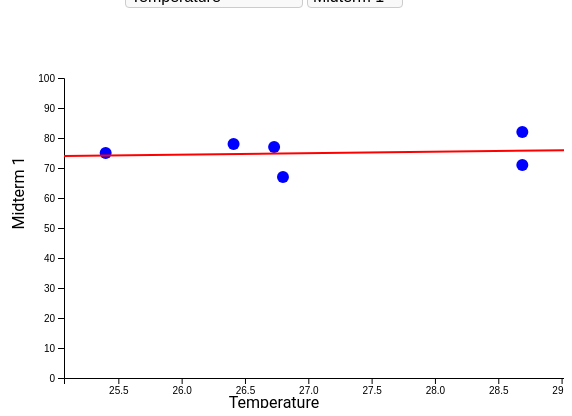
D3 v6 page, settled after 360 driven frames (6 s of simulated time); the page loaded 1 data file(s).


// ── scatter.js
let data;
d3.json("data/biometric_grades.json").then(loadedData => {
    console.log(loadedData);
    data = loadedData;
    
    populateDropdowns(); 
    const defaultBiometric = d3.select("#biometricDropdown").node().value;
    const defaultExam = d3.select("#examDropdown").node().value;
    updateChart(data, defaultBiometric, defaultExam); 
});

const margin = {top: 20, right: 30, bottom: 50, left: 50};
const width = 600 - margin.left - margin.right;
const height = 400 - margin.top - margin.bottom;

const svg = d3.select("#scatterplot")
    .attr("width", width + margin.left + margin.right)
    .attr("height", height + margin.top + margin.bottom)
    .append("g")
    .attr("transform", `translate(${margin.left},${margin.top})`);

const biometricDropdown = d3.select("#biometricDropdown");
const examDropdown = d3.select("#examDropdown");

function populateDropdowns() {
    const biometricOptions = ["Temperature", "Electradermal Activity", "Heart Rate", "IBI"];
    const examOptions = ["Midterm 1", "Midterm 2", "Final"];
    biometricDropdown.selectAll("option").remove();
    examDropdown.selectAll("option").remove();
    biometricOptions.forEach(option => biometricDropdown.append("option").text(option).attr("value", option));
    examOptions.forEach(option => examDropdown.append("option").text(option).attr("value", option));
    biometricDropdown.on("change", () => updateChart(data, biometricDropdown.node().value, examDropdown.node().value));
    examDropdown.on("change", () => updateChart(data, biometricDropdown.node().value, examDropdown.node().value));
}

function updateChart(data, selectedBiometric, selectedExam) {
    const svgGroup = d3.select("#scatterplot g");
    svgGroup.selectAll("*").remove(); 

    const xExtent = d3.extent(data, d => d.biometric[selectedBiometric][selectedExam]);
    const xPadding = (xExtent[1] - xExtent[0]) * 0.1; 

    const xScale = d3.scaleLinear()
        .domain([xExtent[0] - xPadding, xExtent[1] + xPadding])
        .range([50, 550]);

    const yScale = d3.scaleLinear()
        .domain([0, 100])  
        .range([350, 50]);

        svgGroup.selectAll("circle")
        .data(data)
        .enter()
        .append("circle")
        .attr("cx", d => xScale(d.biometric[selectedBiometric][selectedExam]))
        .attr("cy", d => yScale(d.grades[selectedExam]))
        .attr("r", 6)
        .attr("fill", "blue")
        .on("mouseover", (event, d) => {
            d3.select(this)
                .transition()
                .duration(200)
                .attr("r", 10); //dot becomes enlarged when hovering over it
            d3.select("#tooltip").style("display", "block")
                .html(`${d.student}: ${d.biometric[selectedBiometric][selectedExam]}, Grade: ${d.grades[selectedExam]}`)
                .style("left", (event.pageX + 10) + "px")
                .style("top", (event.pageY - 10) + "px");
        })
        .on("mouseout", function() {
            d3.select(this)
                .transition()
                .duration(200)
                .attr("r", 6);
                d3.select("#tooltip").style("display", "none");
        });
        svgGroup.append("g")
        .attr("transform", "translate(0,350)")
        .call(d3.axisBottom(xScale));

    svgGroup.append("g")
        .attr("transform", "translate(50,0)")
        .call(d3.axisLeft(yScale));


    svgGroup.append("text")
        .attr("class", "x axis-label")
        .attr("text-anchor", "middle")
        .attr("x", width / 2)
        .attr("y", height + margin.bottom )
        .text(selectedBiometric);

    svgGroup.append("text")
        .attr("class", "y axis-label")
        .attr("text-anchor", "middle")
        .attr("transform", "rotate(-90)")
        .attr("x", -height / 2)
        .attr("y", -margin.left + 60)
        .text(selectedExam);

    const xValues = data.map(d => d.biometric[selectedBiometric][selectedExam]);
    const yValues = data.map(d => d.grades[selectedExam]);
    function linearRegression(x, y) {
        const n = x.length;
        const sumX = d3.sum(x);
        const sumY = d3.sum(y);
        const sumXY = d3.sum(x.map((xi, i) => xi * y[i]));
        const sumX2 = d3.sum(x.map(xi => xi * xi));
        const slope = (n * sumXY - sumX * sumY) / (n * sumX2 - sumX * sumX);
        const intercept = (sumY - slope * sumX) / n;
        return { slope, intercept };}
    const { slope, intercept } = linearRegression(xValues, yValues);

    const x1 = xExtent[0] - xPadding;
    const y1 = slope * x1 + intercept;

    const x2 = xExtent[1] + xPadding;
    const y2 = slope * x2 + intercept;
    svgGroup.append("line")
        .attr("x1", xScale(x1))
        .attr("y1", yScale(y1))
        .attr("x2", xScale(x2))
        .attr("y2", yScale(y2))
        .attr("stroke", "red")
        .attr("stroke-width", 2);
}

const tooltip = d3.select("body").append("div")
    .attr("id", "tooltip")
    .style("position", "absolute")
    .style("background", "lightgrey")
    .style("padding", "5px")
    .style("display", "none");


### data: data/biometric_grades.json
[
 {
  "student": "Student 1",
  "biometric": {
   "Temperature": {
    "Midterm 1": 26.41,
    "Midterm 2": 27.12,
    "Final": 26.18
   },
   "Electradermal Activity": {
    "Midterm 1": 0.325,
    "Midterm 2": 0.116,
    "Final": 0.102
   },
   "Heart Rate": {
    "Midterm 1": 103.1,
    "Midterm 2": 111.0,
    "Final": 106.1
   },
   "IBI": {
    "Midterm 1": 0.507,
    "Midterm 2": 0.515,
    "Final": 0.564
   }
  },
  "grades": {
   "Midterm 1": 78,
   "Midterm 2": 82,
   "Final": 91
  }
 },
 {
  "student": "Student 2",
  "biometric": {
   "Temperature": {
    "Midterm 1": 28.69,
    "Midterm 2": 27.87,
    "Final": 28.18
   },
   "Electradermal Activity": {
    "Midterm 1": 0.164,
    "Midterm 2": 0.125,
    "Final": 0.078
   },
   "Heart Rate": {
    "Midterm 1": 111.5,
    "Midterm 2": 106.7,
    "Final": 119.9
   },
   "IBI": {
    "Midterm 1": 0.533,
    "Midterm 2": 0.612,
    "Final": 0.565
   }
  },
  "grades": {
   "Midterm 1": 82,
   "Midterm 2": 85,
   "Final": 90
  }
 },
 {
  "student": "Student 3",
  "biometric": {
   "Temperature": {
    "Midterm 1": 26.73,
    "Midterm 2": 28.07,
    "Final": 26.5
   },
   "Electradermal Activity": {
    "Midterm 1": 0.236,
    "Midterm 2": 0.572,
    "Final": 0.169
   },
   "Heart Rate": {
    "Midterm 1": 105.7,
    "Midterm 2": 97.41,
    "Final": 104.5
   },
   "IBI": {
    "Midterm 1": 0.544,
    "Midterm 2": 0.636,
    "Final": 0.664
   }
  },
  "grades": {
   "Midterm 1": 77,
   "Midterm 2": 90,
   "Final": 94
  }
 },
 {
  "student": "Student 4",
  "biometric": {
   "Temperature": {
    "Midterm 1": 25.4,
    "Midterm 2": 26.2,
    "Final": 28.37
   },
   "Electradermal Activity": {
    "Midterm 1": 0.339,
    "Midterm 2": 0.496,
    "Final": 0.803
   },
   "Heart Rate": {
    "Midterm 1": 110.6,
    "Midterm 2": 94.8,
    "Final": 92.67
   },
   "IBI": {
    "Midterm 1": 0.482,
    "Midterm 2": 0.628,
    "Final": 0.803
   }
  },
  "grades": {
   "Midterm 1": 75,
   "Midterm 2": 77,
   "Final": 74.5
  }
 },
 {
  "student": "Student 5",
  "biometric": {
   "Temperature": {
    "Midterm 1": 26.8,
    "Midterm 2": 28.21,
    "Final": 30.18
   },
   "Electradermal Activity": {
    "Midterm 1": 0.147,
    "Midterm 2": 0.375,
    "Final": 0.542
   },
   "Heart Rate": {
    "Midterm 1": 108.3,
    "Midterm 2": 113.3,
    "Final": 95.4
   },
   "IBI": {
    "Midterm 1": 0.508,
    "Midterm 2": 0.546,
    "Final": 0.611
   }
  },
  "grades": {
   "Midterm 1": 67,
   "Midterm 2": 77,
   "Final": 78.5
  }
 },
 {
  "student": "Student 6",
  "biometric": {
   "Temperature": {
    "Midterm 1": 28.69,
    "Midterm 2": 27.87,
    "Final": 28.18
   },
   "Electradermal Activity": {
    "Midterm 1": 0.164,
    "Midterm 2": 0.125,
    "Final": 0.078
   },
   "Heart Rate": {
    "Midterm 1": 111.5,
    "Midterm 2": 106.7,
    "Final": 119.9
   },
   "IBI": {
    "Midterm 1": 0.533,
    "Midterm 2": 0.612,
    "Final": 0.565
   }
  },
  "grades": {
   "Midterm 1": 71,
   "Midterm 2": 64,
   "Final": 87.5
  }
 }
]